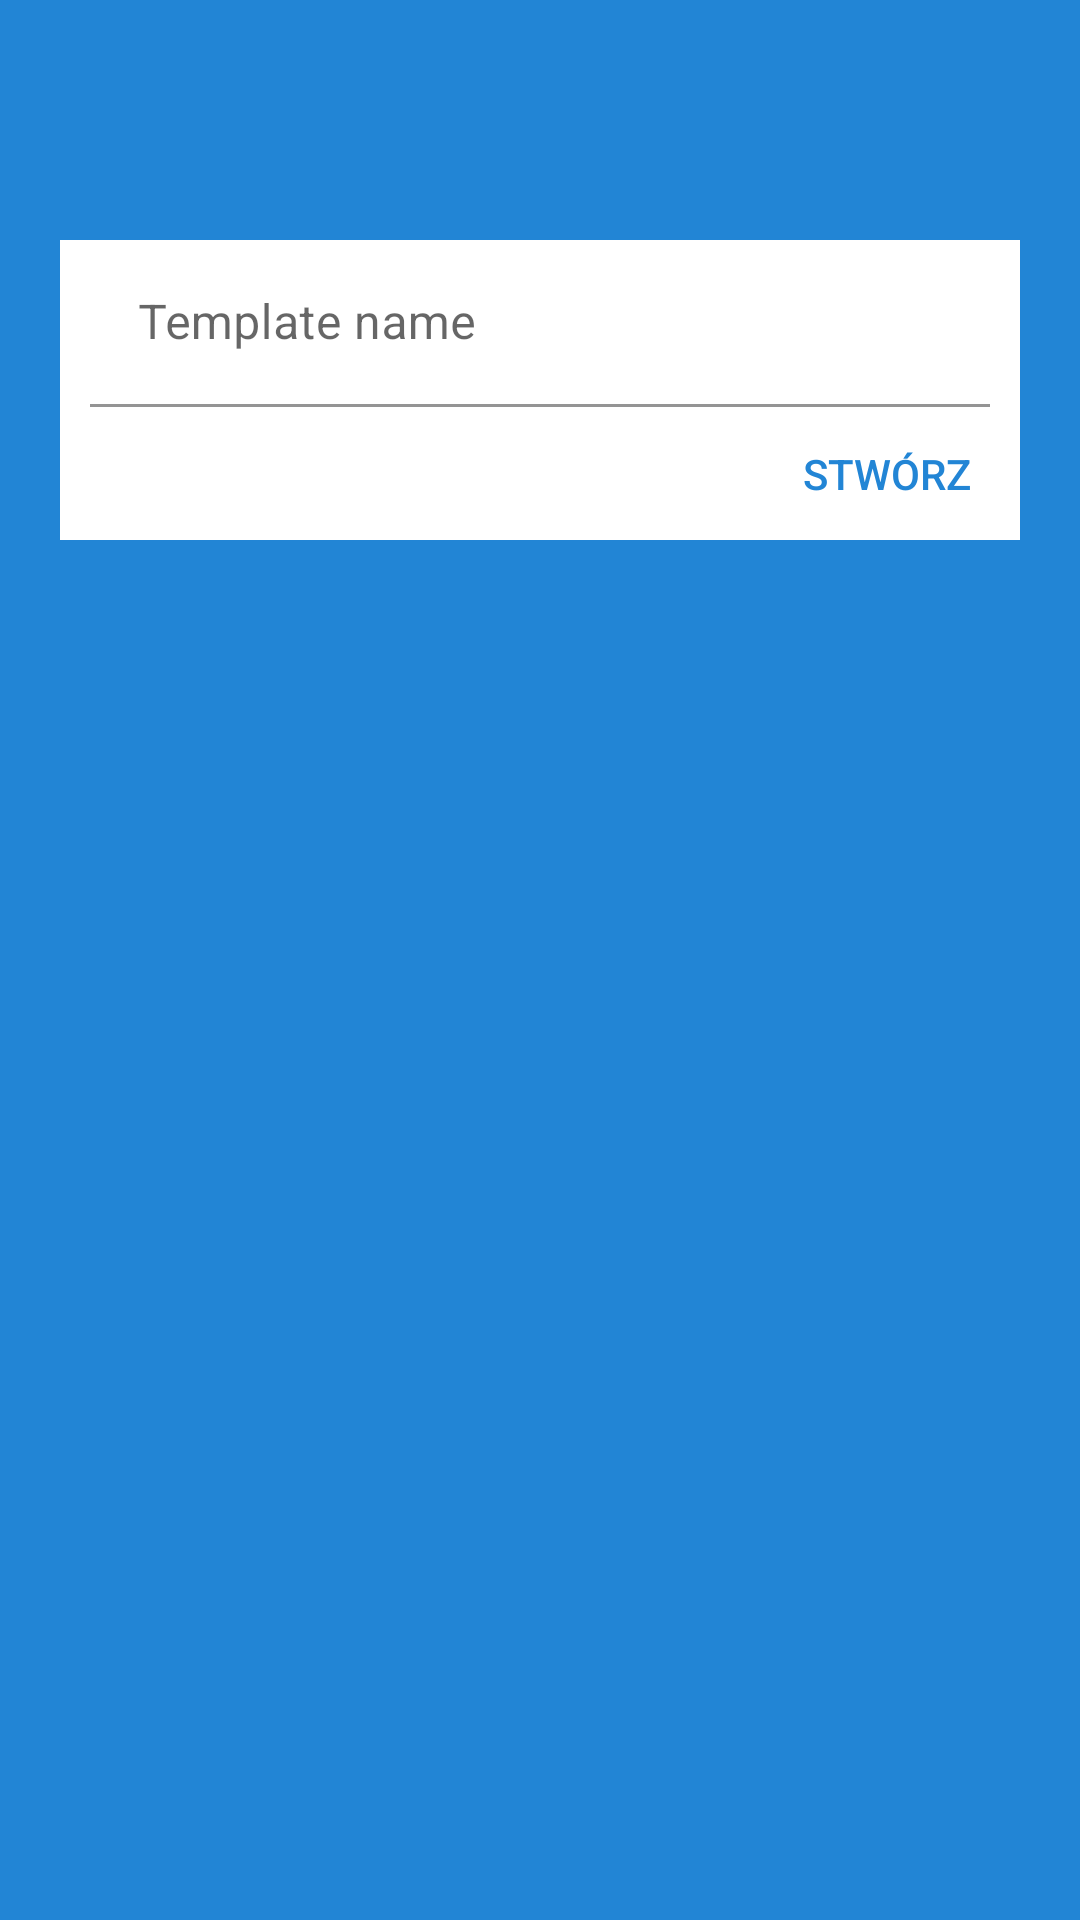

The Android layout XML behind this screen, and the referenced resources:
<!-- AndroidManifest.xml: application theme Theme.MojaListaZakupów -->
<!-- res/layout/activity_add_group.xml -->
<?xml version="1.0" encoding="utf-8"?>
<androidx.constraintlayout.widget.ConstraintLayout xmlns:android="http://schemas.android.com/apk/res/android"
    xmlns:app="http://schemas.android.com/apk/res-auto"
    xmlns:tools="http://schemas.android.com/tools"
    android:layout_width="match_parent"
    android:layout_height="match_parent"
    android:background="@color/blue"
    tools:context=".list_creating_activity.ListCreatingActivity">

    <ImageView
        android:id="@+id/imageView3"
        android:layout_width="0dp"
        android:layout_height="0dp"
        android:layout_marginBottom="100dp"
        android:layout_marginEnd="40dp"
        android:layout_marginStart="60dp"
        android:layout_marginTop="50dp"
        app:layout_constraintBottom_toBottomOf="parent"
        app:layout_constraintEnd_toEndOf="parent"
        app:layout_constraintHorizontal_bias="0.5"
        app:layout_constraintStart_toStartOf="parent"
        app:layout_constraintTop_toBottomOf="@+id/constraintLayout"
        app:srcCompat="@drawable/add_group_big" />

    <androidx.constraintlayout.widget.ConstraintLayout
        android:id="@+id/constraintLayout"
        android:layout_width="match_parent"
        android:layout_height="100dp"
        android:layout_marginEnd="20dp"
        android:layout_marginStart="20dp"
        android:layout_marginTop="80dp"
        android:background="@color/white"
        app:layout_constraintEnd_toEndOf="parent"
        app:layout_constraintStart_toStartOf="parent"
        app:layout_constraintTop_toTopOf="parent">

        <Button
            android:id="@+id/create_button_group_creating"
            style="@style/Widget.AppCompat.Button.Borderless"
            android:layout_width="wrap_content"
            android:layout_height="wrap_content"
            android:layout_weight="1"
            android:text="Stwórz"
            android:textColor="@color/blue"
            app:layout_constraintBottom_toBottomOf="parent"
            app:layout_constraintEnd_toEndOf="parent"
            app:layout_constraintTop_toBottomOf="@+id/textInputLayout4" />

        <com.google.android.material.textfield.TextInputLayout
            android:id="@+id/textInputLayout4"
            android:layout_width="match_parent"
            android:layout_height="wrap_content"
            android:layout_marginEnd="10dp"
            android:layout_marginStart="10dp"
            app:boxBackgroundColor="@color/white"
            app:layout_constraintEnd_toEndOf="parent"
            app:layout_constraintStart_toStartOf="parent"
            app:layout_constraintTop_toTopOf="parent">

            <com.google.android.material.textfield.TextInputEditText
                android:id="@+id/tittle_input_group_creating"
                android:layout_width="match_parent"
                android:layout_height="wrap_content"
                android:hint="@string/template_tittle"
                android:textColor="@color/black"
                android:textColorHighlight="@color/zielony"
                android:textColorHint="@color/black"
                android:textColorLink="@color/zielony" />

        </com.google.android.material.textfield.TextInputLayout>

    </androidx.constraintlayout.widget.ConstraintLayout>

</androidx.constraintlayout.widget.ConstraintLayout>
<!-- resources referenced by this layout -->
<resources>
  <color name="black">#FF000000</color>
  <color name="blue">#2285D5</color>
  <color name="white">#FFFFFFFF</color>
  <color name="zielony">#CA9C14</color>
  <string name="template_tittle">Template name</string>
  <style name="Theme.MojaListaZakupów" parent="Theme.MaterialComponents.Light.DarkActionBar">
          
          <item name="colorPrimary">@color/zielony</item>
          <item name="colorPrimaryVariant">@color/purple_700</item>
          <item name="colorOnPrimary">@color/white</item>
          
          <item name="colorSecondary">@color/teal_200</item>
          <item name="colorSecondaryVariant">@color/teal_700</item>
          <item name="colorOnSecondary">@color/black</item>
          
          <item name="android:statusBarColor" tools:targetApi="l">@color/selected_color</item>
          
      </style>
  <color name="purple_700">#FF3700B3</color>
  <color name="teal_200">#FF03DAC5</color>
  <color name="teal_700">#FF018786</color>
  <color name="selected_color">#E4B015</color>
</resources>
